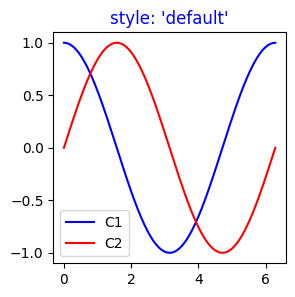

Reproduce this figure in Python. (Note: this script raises an exception after producing the figure.)
import numpy as np
import matplotlib.pyplot as plt
import matplotlib as mpl
th = np.linspace(0, 2*np.pi, 128)

def demo(sty):
    mpl.style.use(sty)
    fig, ax = plt.subplots(figsize=(3, 3))

    ax.set_title('style: {!r}'.format(sty), color='b')

    ax.plot(th, np.cos(th), color='b', label='C1')
    ax.plot(th, np.sin(th), color='r', label='C2')
    ax.legend()

    plt.show()

demo('default')
demo('seaborn')
